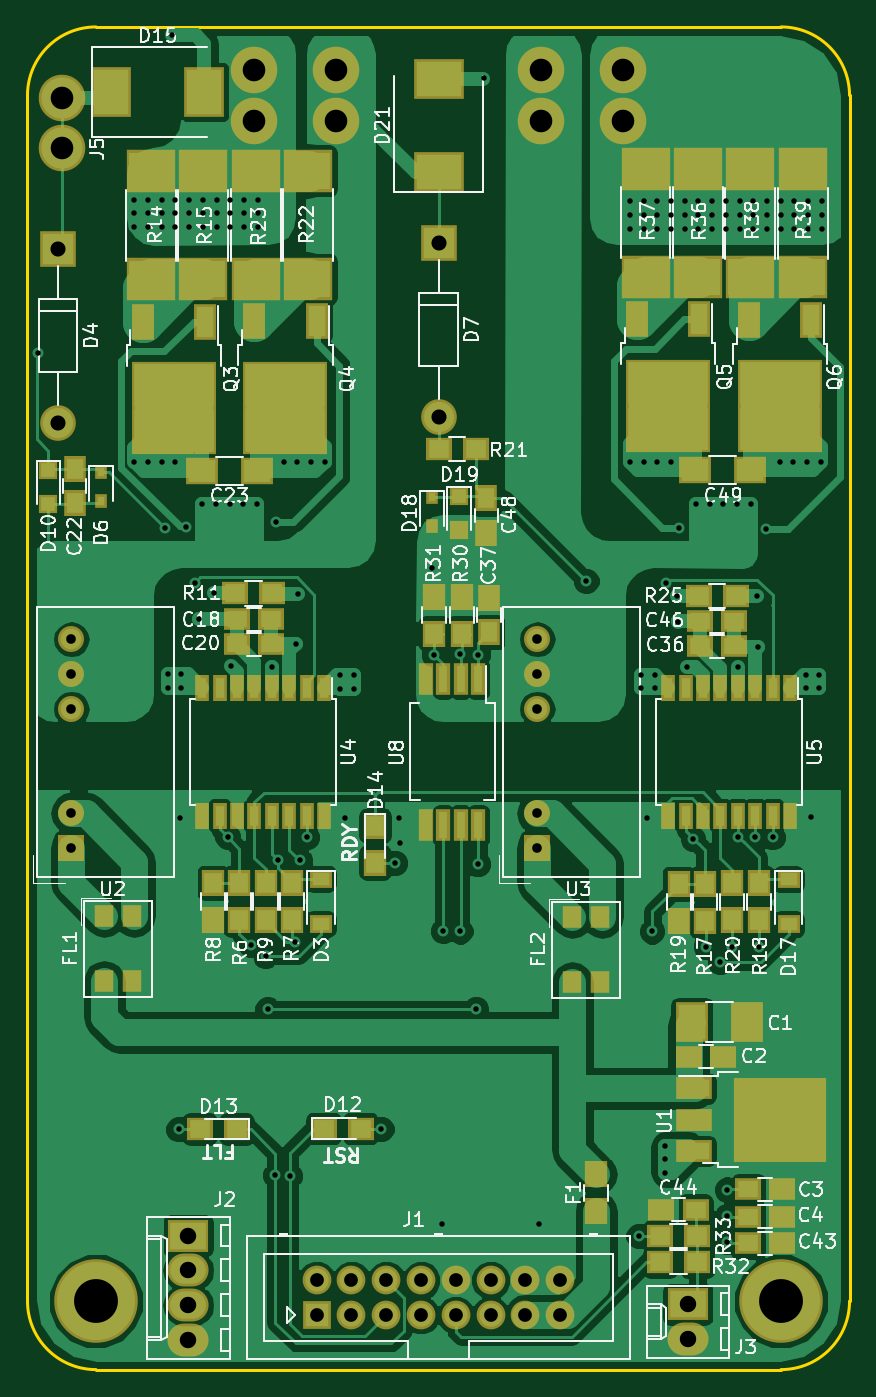
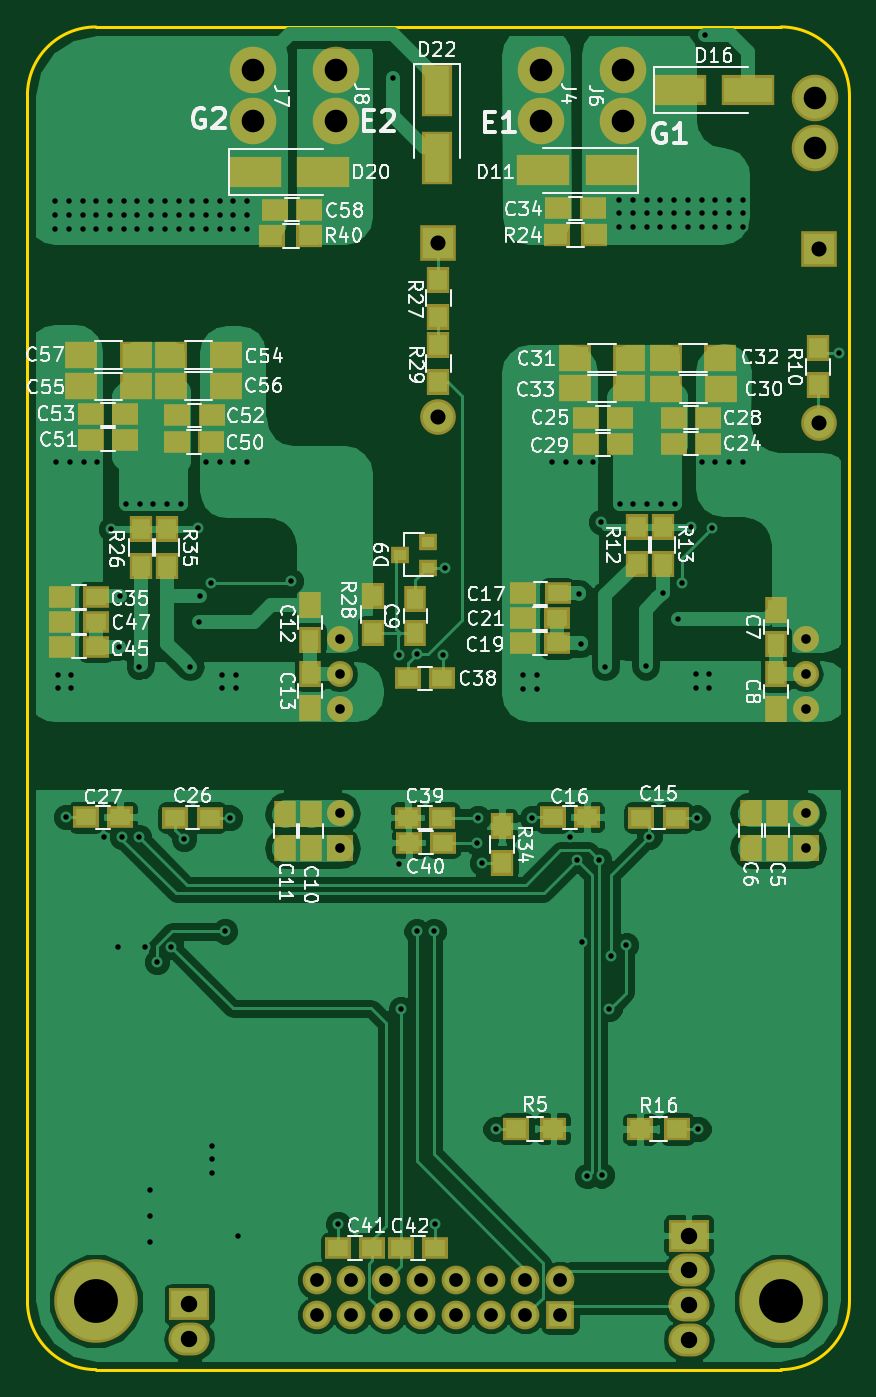
Circuit board: 8 layer files. Board 60.0 x 98.0 mm.
- bottom_copper: ENNOID Dual Gate Driver-B.Cu.gbl (88937 bytes)
- bottom_mask: ENNOID Dual Gate Driver-B.Mask.gbs (5278 bytes)
- bottom_silk: ENNOID Dual Gate Driver-B.SilkS.gbo (67648 bytes)
- outline: ENNOID Dual Gate Driver-Edge.Cuts.gm1 (968 bytes)
- top_copper: ENNOID Dual Gate Driver-F.Cu.gtl (101747 bytes)
- top_mask: ENNOID Dual Gate Driver-F.Mask.gts (6683 bytes)
- top_silk: ENNOID Dual Gate Driver-F.SilkS.gto (69390 bytes)
- drill: ENNOID Dual Gate Driver.drl (3343 bytes)

=== bottom_copper: ENNOID Dual Gate Driver-B.Cu.gbl (88937 bytes, source omitted) ===
=== bottom_mask: ENNOID Dual Gate Driver-B.Mask.gbs ===
G04 #@! TF.GenerationSoftware,KiCad,Pcbnew,no-vcs-found-e062780~61~ubuntu17.10.1*
G04 #@! TF.CreationDate,2018-01-03T14:28:22-05:00*
G04 #@! TF.ProjectId,ENNOID Dual Gate Driver,454E4E4F4944204475616C2047617465,rev?*
G04 #@! TF.SameCoordinates,Original*
G04 #@! TF.FileFunction,Soldermask,Bot*
G04 #@! TF.FilePolarity,Negative*
%FSLAX46Y46*%
G04 Gerber Fmt 4.6, Leading zero omitted, Abs format (unit mm)*
G04 Created by KiCad (PCBNEW no-vcs-found-e062780~61~ubuntu17.10.1) date Wed Jan  3 14:28:22 2018*
%MOMM*%
%LPD*%
G01*
G04 APERTURE LIST*
%ADD10C,6.100000*%
%ADD11C,2.100000*%
%ADD12R,2.100000X2.100000*%
%ADD13R,1.900000X1.650000*%
%ADD14R,1.900000X1.700000*%
%ADD15R,1.650000X1.900000*%
%ADD16R,2.400000X2.000000*%
%ADD17O,3.000000X2.400000*%
%ADD18R,3.000000X2.400000*%
%ADD19R,1.700000X1.900000*%
%ADD20R,1.300000X1.200000*%
%ADD21R,3.900000X2.200000*%
%ADD22C,3.400000*%
%ADD23O,1.900000X1.900000*%
%ADD24R,1.900000X1.900000*%
%ADD25R,2.200000X3.900000*%
%ADD26R,2.600000X2.600000*%
%ADD27O,2.600000X2.600000*%
G04 APERTURE END LIST*
D10*
X55000000Y-93000000D03*
D11*
X38887400Y-91478100D03*
X38887400Y-94018100D03*
X36347400Y-91478100D03*
X36347400Y-94018100D03*
X33807400Y-91478100D03*
X33807400Y-94018100D03*
X31267400Y-91478100D03*
X31267400Y-94018100D03*
X28727400Y-91478100D03*
X28727400Y-94018100D03*
X26187400Y-91478100D03*
X26187400Y-94018100D03*
X23647400Y-91478100D03*
X23647400Y-94018100D03*
X21107400Y-91478100D03*
D12*
X21107400Y-94018100D03*
D13*
X30246000Y-89128600D03*
X32746000Y-89128600D03*
D14*
X24311600Y-80416400D03*
X21611600Y-80416400D03*
D15*
X5283200Y-59898600D03*
X5283200Y-57398600D03*
X7213600Y-57398600D03*
X7213600Y-59898600D03*
X5359400Y-45026900D03*
X5359400Y-42526900D03*
X5359400Y-47264000D03*
X5359400Y-49764000D03*
X39293800Y-59924000D03*
X39293800Y-57424000D03*
X41173400Y-57424000D03*
X41173400Y-59924000D03*
X39370000Y-44728400D03*
X39370000Y-42228400D03*
X39370000Y-47228400D03*
X39370000Y-49728400D03*
D13*
X15194600Y-57708800D03*
X12694600Y-57708800D03*
X21671600Y-57683400D03*
X19171600Y-57683400D03*
X21305200Y-41351200D03*
X23805200Y-41351200D03*
X23817466Y-44999107D03*
X21317466Y-44999107D03*
X16758600Y-28549600D03*
X19258600Y-28549600D03*
X46705200Y-57708800D03*
X49205200Y-57708800D03*
X53233000Y-57683400D03*
X55733000Y-57683400D03*
X12832400Y-28524200D03*
X10332400Y-28524200D03*
X16758600Y-30454600D03*
X19258600Y-30454600D03*
D16*
X13422146Y-24178672D03*
X9422146Y-24178672D03*
D13*
X18739800Y-13233400D03*
X21239800Y-13233400D03*
X32212600Y-57708800D03*
X29712600Y-57708800D03*
X29636400Y-59537600D03*
X32136400Y-59537600D03*
X34818000Y-89128600D03*
X37318000Y-89128600D03*
D17*
X11734800Y-95834200D03*
X11734800Y-93294200D03*
X11734800Y-90754200D03*
D18*
X11734800Y-88214200D03*
D17*
X48183800Y-95783400D03*
D18*
X48183800Y-93243400D03*
D19*
X2286000Y-23465800D03*
X2286000Y-26165800D03*
D14*
X15284405Y-80452572D03*
X12584405Y-80452572D03*
D19*
X51739800Y-36648400D03*
X51739800Y-39348400D03*
X30000000Y-21136600D03*
X30000000Y-18436600D03*
X34747200Y-41550600D03*
X34747200Y-44250600D03*
X30000000Y-23211800D03*
X30000000Y-25911800D03*
D13*
X32238000Y-47548800D03*
X29738000Y-47548800D03*
D20*
X32775400Y-38531800D03*
X30775400Y-37581800D03*
X30775400Y-39481800D03*
D21*
X22337400Y-10464800D03*
X17337400Y-10464800D03*
D19*
X25374600Y-61014600D03*
X25374600Y-58314600D03*
D22*
X22500000Y-6830000D03*
X22500000Y-3170000D03*
X2500000Y-5170000D03*
X2500000Y-8830000D03*
X16500000Y-6830000D03*
X16500000Y-3170000D03*
X43500000Y-6830000D03*
X43500000Y-3170000D03*
X37500000Y-3170000D03*
X37500000Y-6830000D03*
D23*
X3203200Y-44687600D03*
X3203200Y-47227600D03*
X3203200Y-49767600D03*
X3203200Y-57387600D03*
D24*
X3203200Y-59927600D03*
D23*
X37203200Y-44687600D03*
X37203200Y-47227600D03*
X37203200Y-49767600D03*
X37203200Y-57387600D03*
D24*
X37203200Y-59927600D03*
D13*
X21317466Y-43170307D03*
X23817466Y-43170307D03*
X10307000Y-30429200D03*
X12807000Y-30429200D03*
D16*
X13404600Y-26416000D03*
X9404600Y-26416000D03*
X20061495Y-24157873D03*
X16061495Y-24157873D03*
X16059400Y-26390600D03*
X20059400Y-26390600D03*
D13*
X54985600Y-41605200D03*
X57485600Y-41605200D03*
X57485600Y-45237400D03*
X54985600Y-45237400D03*
X54985600Y-43434000D03*
X57485600Y-43434000D03*
X49078200Y-30302200D03*
X46578200Y-30302200D03*
X55352000Y-30124400D03*
X52852000Y-30124400D03*
X46552800Y-28346400D03*
X49052800Y-28346400D03*
X52877400Y-28270200D03*
X55377400Y-28270200D03*
D16*
X49523400Y-23952200D03*
X45523400Y-23952200D03*
X52103607Y-26243553D03*
X56103607Y-26243553D03*
X45498000Y-26212800D03*
X49498000Y-26212800D03*
X56102000Y-23926800D03*
X52102000Y-23926800D03*
D13*
X39415400Y-13335000D03*
X41915400Y-13335000D03*
D21*
X38394000Y-10591800D03*
X43394000Y-10591800D03*
D19*
X15519400Y-39170600D03*
X15519400Y-36470600D03*
X13614400Y-36470600D03*
X13614400Y-39170600D03*
D14*
X18639800Y-15189200D03*
X21339800Y-15189200D03*
D19*
X49834800Y-36648400D03*
X49834800Y-39348400D03*
D14*
X39417000Y-15240000D03*
X42117000Y-15240000D03*
D21*
X7380600Y-4597400D03*
X12380600Y-4597400D03*
D25*
X30099000Y-4586600D03*
X30099000Y-9586600D03*
D26*
X2235200Y-16179800D03*
D27*
X2235200Y-28879800D03*
X30000000Y-28457800D03*
D26*
X30000000Y-15757800D03*
D10*
X5000000Y-93000000D03*
D15*
X31699200Y-41752200D03*
X31699200Y-44252200D03*
M02*

=== bottom_silk: ENNOID Dual Gate Driver-B.SilkS.gbo (67648 bytes, source omitted) ===
=== outline: ENNOID Dual Gate Driver-Edge.Cuts.gm1 ===
G04 #@! TF.GenerationSoftware,KiCad,Pcbnew,no-vcs-found-e062780~61~ubuntu17.10.1*
G04 #@! TF.CreationDate,2018-01-03T14:28:22-05:00*
G04 #@! TF.ProjectId,ENNOID Dual Gate Driver,454E4E4F4944204475616C2047617465,rev?*
G04 #@! TF.SameCoordinates,Original*
G04 #@! TF.FileFunction,Profile,NP*
%FSLAX46Y46*%
G04 Gerber Fmt 4.6, Leading zero omitted, Abs format (unit mm)*
G04 Created by KiCad (PCBNEW no-vcs-found-e062780~61~ubuntu17.10.1) date Wed Jan  3 14:28:22 2018*
%MOMM*%
%LPD*%
G01*
G04 APERTURE LIST*
%ADD10C,0.200000*%
G04 APERTURE END LIST*
D10*
X5000000Y-98000000D02*
G75*
G02X0Y-93000000I0J5000000D01*
G01*
X55000000Y0D02*
G75*
G02X60000000Y-5000000I0J-5000000D01*
G01*
X0Y-5000000D02*
X0Y-93000000D01*
X60000000Y-93000000D02*
G75*
G02X55000000Y-98000000I-5000000J0D01*
G01*
X5000000Y-98000000D02*
X55000000Y-98000000D01*
X55000000Y0D02*
X5000000Y0D01*
X60000000Y-93000000D02*
X60000000Y-5000000D01*
X0Y-5000000D02*
G75*
G02X5000000Y0I5000000J0D01*
G01*
M02*

=== top_copper: ENNOID Dual Gate Driver-F.Cu.gtl (101747 bytes, source omitted) ===
=== top_mask: ENNOID Dual Gate Driver-F.Mask.gts (6683 bytes, source omitted) ===
=== top_silk: ENNOID Dual Gate Driver-F.SilkS.gto (69390 bytes, source omitted) ===
=== drill: ENNOID Dual Gate Driver.drl ===
M48
;DRILL file {KiCad no-vcs-found-e062780~61~ubuntu17.10.1} date Wed Jan  3 14:28:26 2018
;FORMAT={2:4/ absolute / inch / suppress leading zeros}
FMAT,2
INCH,TZ
T1C0.0157
T2C0.0276
T3C0.0394
T4C0.0433
T5C0.0472
T6C0.0650
T7C0.1260
%
G90
G05
M72
T1
X300Y-9360
X3070Y-4960
X3070Y-5354
X3070Y-5747
X3070Y-12500
X3464Y-4960
X3464Y-5354
X3464Y-5747
X3464Y-12500
X3857Y-4960
X3857Y-5354
X3857Y-5747
X3857Y-12500
X3953Y-14407
X4026Y-18606
X4026Y-19000
X4140Y-230
X4251Y-4960
X4251Y-5354
X4251Y-5747
X4251Y-12500
X4340Y-31670
X4370Y-22720
X4420Y-18606
X4420Y-19000
X4560Y-14360
X4645Y-4960
X4645Y-5354
X4645Y-5747
X4810Y-15970
X4930Y-17010
X5024Y-13701
X5039Y-4960
X5039Y-5354
X5039Y-5747
X5360Y-16260
X5418Y-13701
X5432Y-4960
X5432Y-5354
X5432Y-5747
X5750Y-23280
X5812Y-13701
X5826Y-4960
X5826Y-5354
X5826Y-5747
X5860Y-18370
X6206Y-13701
X6220Y-4960
X6220Y-5354
X6220Y-5747
X6430Y-26390
X6599Y-13701
X6613Y-4960
X6613Y-5354
X6613Y-5747
X6840Y-26690
X6900Y-28225
X7020Y-18390
X7125Y-33000
X7140Y-14230
X7210Y-23940
X7360Y-12500
X7530Y-33010
X7690Y-26300
X7720Y-17720
X7754Y-12500
X7760Y-16290
X7830Y-23950
X8020Y-23280
X8147Y-12500
X8541Y-12500
X8990Y-18626
X8990Y-19020
X9120Y-22740
X9384Y-18626
X9384Y-19020
X10170Y-31660
X10560Y-24020
X10680Y-22730
X10690Y-23450
X11630Y-15540
X11690Y-18040
X11900Y-34410
X11950Y-25980
X12440Y-18030
X12440Y-25990
X12890Y-28230
X12950Y-18040
X12950Y-24060
X13110Y-1480
X14690Y-34410
X16060Y-15930
X17310Y-5010
X17310Y-5404
X17310Y-5797
X17310Y-12500
X17560Y-34740
X17626Y-18616
X17626Y-19010
X17704Y-5010
X17704Y-5404
X17704Y-5797
X17704Y-12500
X17810Y-22720
X17950Y-25990
X18020Y-18616
X18020Y-19010
X18097Y-5010
X18097Y-5404
X18097Y-5797
X18097Y-12500
X18320Y-32150
X18320Y-32544
X18320Y-32937
X18360Y-15970
X18491Y-5010
X18491Y-5404
X18491Y-5797
X18491Y-12500
X18670Y-16360
X18680Y-17090
X18710Y-14390
X18885Y-5010
X18885Y-5404
X18885Y-5797
X18950Y-18390
X19125Y-23325
X19213Y-13701
X19279Y-5010
X19279Y-5404
X19279Y-5797
X19490Y-26430
X19606Y-13701
X19672Y-5010
X19672Y-5404
X19672Y-5797
X19900Y-26870
X20000Y-13701
X20066Y-5010
X20066Y-5404
X20066Y-5797
X20100Y-34180
X20110Y-33410
X20110Y-34910
X20250Y-26430
X20394Y-13701
X20410Y-18380
X20425Y-23275
X20460Y-5010
X20460Y-5404
X20460Y-5797
X20787Y-13701
X20853Y-5010
X20853Y-5404
X20853Y-5797
X20900Y-23275
X20960Y-16350
X20990Y-17820
X21010Y-26440
X21220Y-14430
X21247Y-5010
X21247Y-5404
X21247Y-5797
X21410Y-23280
X21610Y-12500
X21641Y-5010
X21641Y-5404
X21641Y-5797
X22004Y-12500
X22034Y-5010
X22034Y-5404
X22034Y-5797
X22360Y-18616
X22360Y-19010
X22397Y-12500
X22428Y-5010
X22428Y-5404
X22428Y-5797
X22510Y-22710
X22754Y-18616
X22754Y-19010
X22791Y-12500
X22822Y-5010
X22822Y-5404
X22822Y-5797
T2
X14647Y-17594
X14647Y-18594
X14647Y-19594
X14647Y-22594
X14647Y-23594
X1261Y-17594
X1261Y-18594
X1261Y-19594
X1261Y-22594
X1261Y-23594
T3
X8310Y-36015
X8310Y-37015
X9310Y-36015
X9310Y-37015
X10310Y-36015
X10310Y-37015
X11310Y-36015
X11310Y-37015
X12310Y-36015
X12310Y-37015
X13310Y-36015
X13310Y-37015
X14310Y-36015
X14310Y-37015
X15310Y-36015
X15310Y-37015
T4
X11811Y-6204
X11811Y-11204
X880Y-6370
X880Y-11370
T5
X4620Y-34730
X4620Y-35730
X4620Y-36730
X4620Y-37730
X18970Y-36710
X18970Y-37710
T6
X17126Y-1248
X17126Y-2689
X14764Y-1248
X14764Y-2689
X6496Y-1248
X6496Y-2689
X984Y-2035
X984Y-3476
X8858Y-1248
X8858Y-2689
T7
X1969Y-36614
X21654Y-36614
T0
M30
